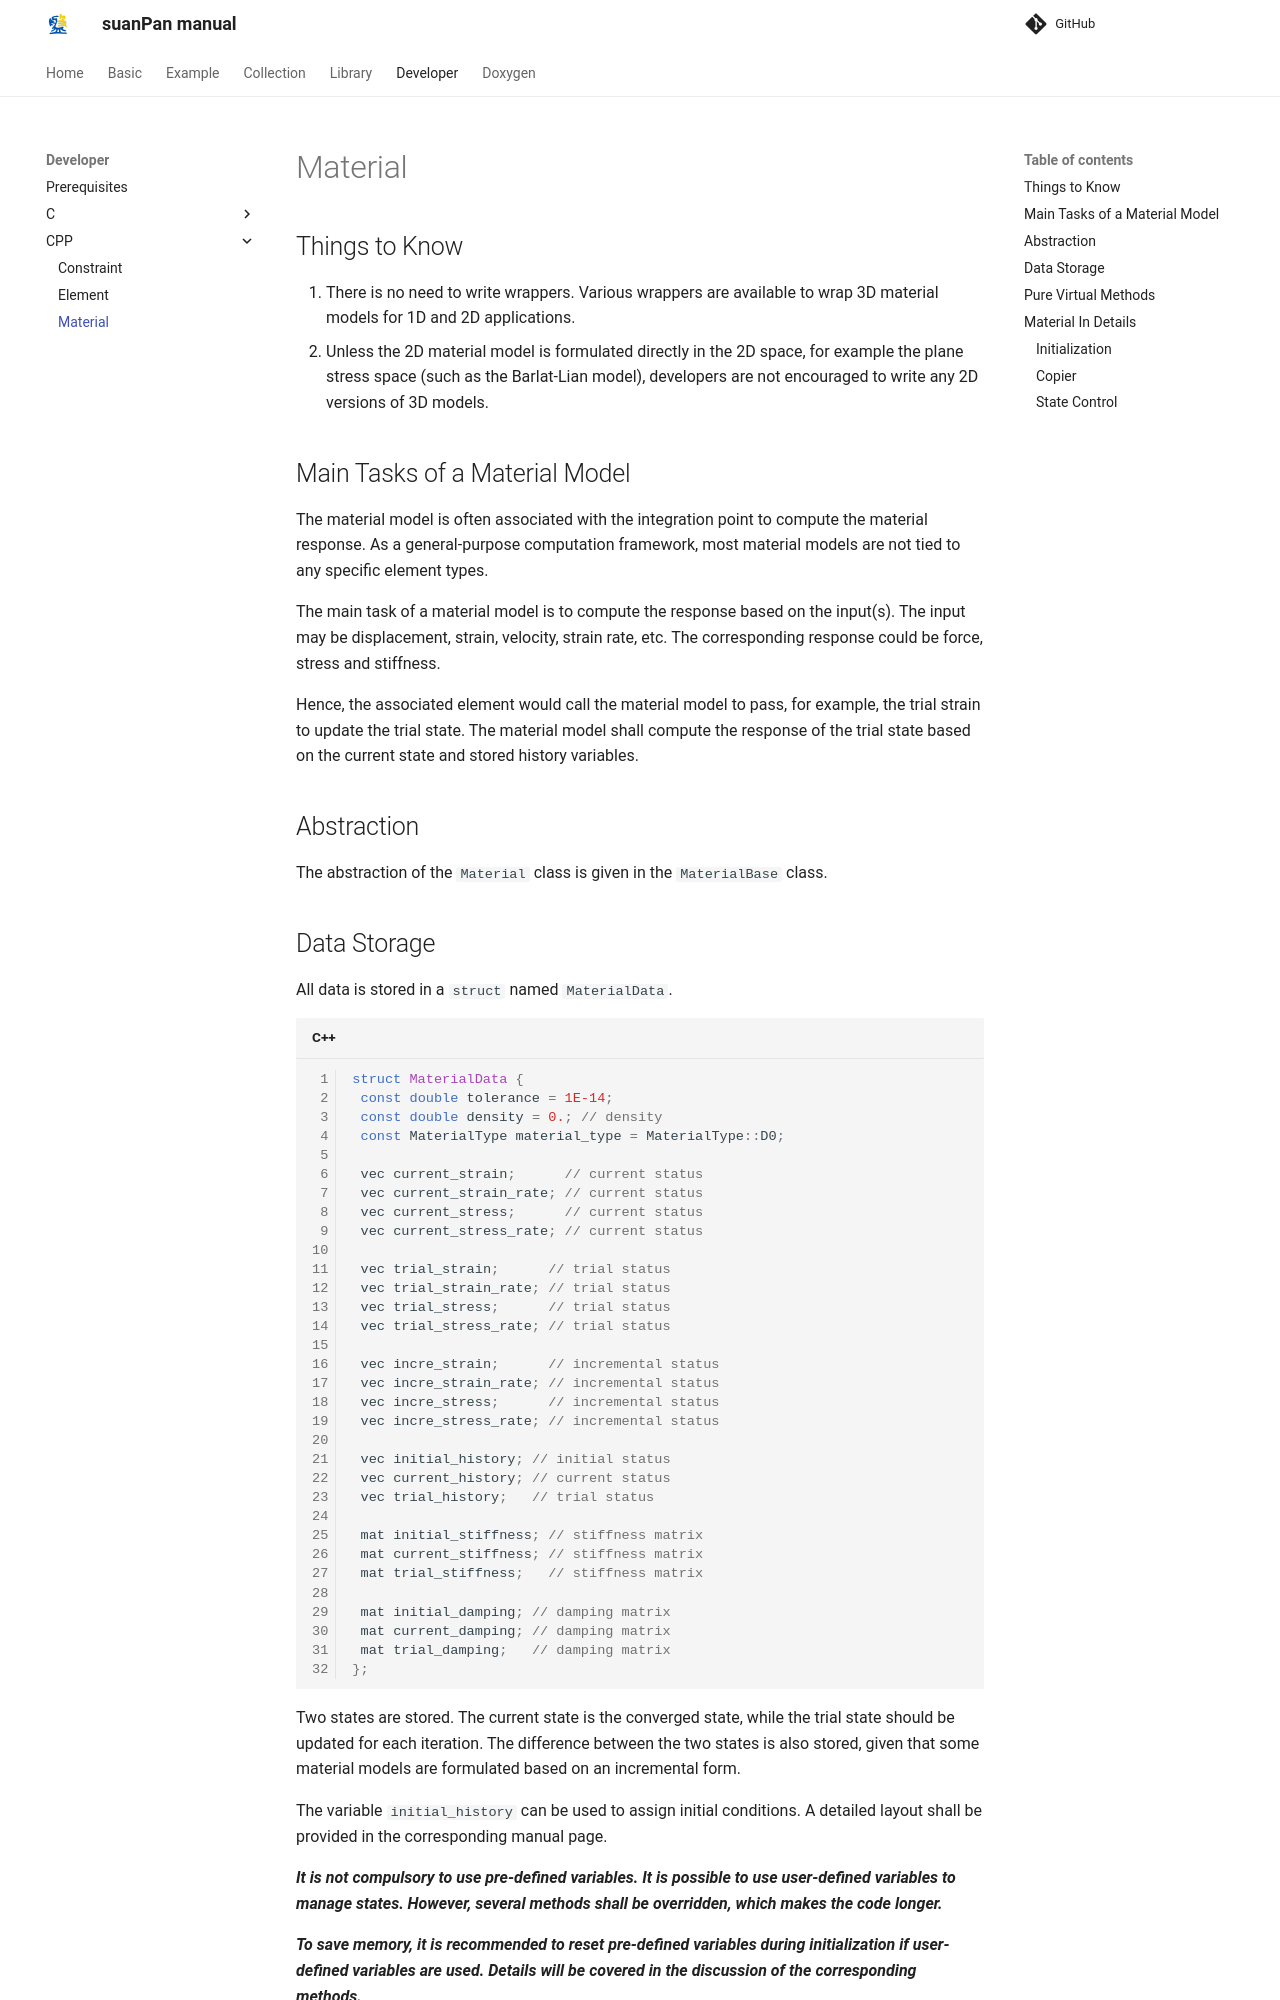

repository: TLCFEM/suanPan-manual · page: 4.4/Developer/CPP/material/index.html · generator: mkdocs

# Material

## Things to Know

1.  There is no need to write wrappers.
    Various wrappers are available to wrap 3D material models for 1D and 2D applications.
2.  Unless the 2D material model is formulated directly in the 2D space, for example the plane stress space (such as the Barlat-Lian model), developers are not encouraged to write any 2D versions of 3D models.

## Main Tasks of a Material Model

The material model is often associated with the integration point to compute the material response.
As a general-purpose computation framework, most material models are not tied to any specific element types.

The main task of a material model is to compute the response based on the input(s).
The input may be displacement, strain, velocity, strain rate, etc.
The corresponding response could be force, stress and stiffness.

Hence, the associated element would call the material model to pass, for example, the trial strain to update the trial state.
The material model shall compute the response of the trial state based on the current state and stored history variables.

## Abstraction

The abstraction of the `Material` class is given in the `MaterialBase` class.

## Data Storage

All data is stored in a `struct` named `MaterialData`.

```cpp
struct MaterialData {
 const double tolerance = 1E-14;
 const double density = 0.; // density
 const MaterialType material_type = MaterialType::D0;

 vec current_strain;      // current status
 vec current_strain_rate; // current status
 vec current_stress;      // current status
 vec current_stress_rate; // current status

 vec trial_strain;      // trial status
 vec trial_strain_rate; // trial status
 vec trial_stress;      // trial status
 vec trial_stress_rate; // trial status

 vec incre_strain;      // incremental status
 vec incre_strain_rate; // incremental status
 vec incre_stress;      // incremental status
 vec incre_stress_rate; // incremental status

 vec initial_history; // initial status
 vec current_history; // current status
 vec trial_history;   // trial status

 mat initial_stiffness; // stiffness matrix
 mat current_stiffness; // stiffness matrix
 mat trial_stiffness;   // stiffness matrix

 mat initial_damping; // damping matrix
 mat current_damping; // damping matrix
 mat trial_damping;   // damping matrix
};
```

Two states are stored.
The current state is the converged state, while the trial state should be updated for each iteration.
The difference between the two states is also stored, given that some material models are formulated based on an incremental form.

The variable `initial_history` can be used to assign initial conditions.
A detailed layout shall be provided in the corresponding manual page.

***It is not compulsory to use pre-defined variables.
It is possible to use user-defined variables to manage states.
However, several methods shall be overridden, which makes the code longer.***

***To save memory, it is recommended to reset pre-defined variables during initialization if user-defined variables are used.
Details will be covered in the discussion of the corresponding methods.***
